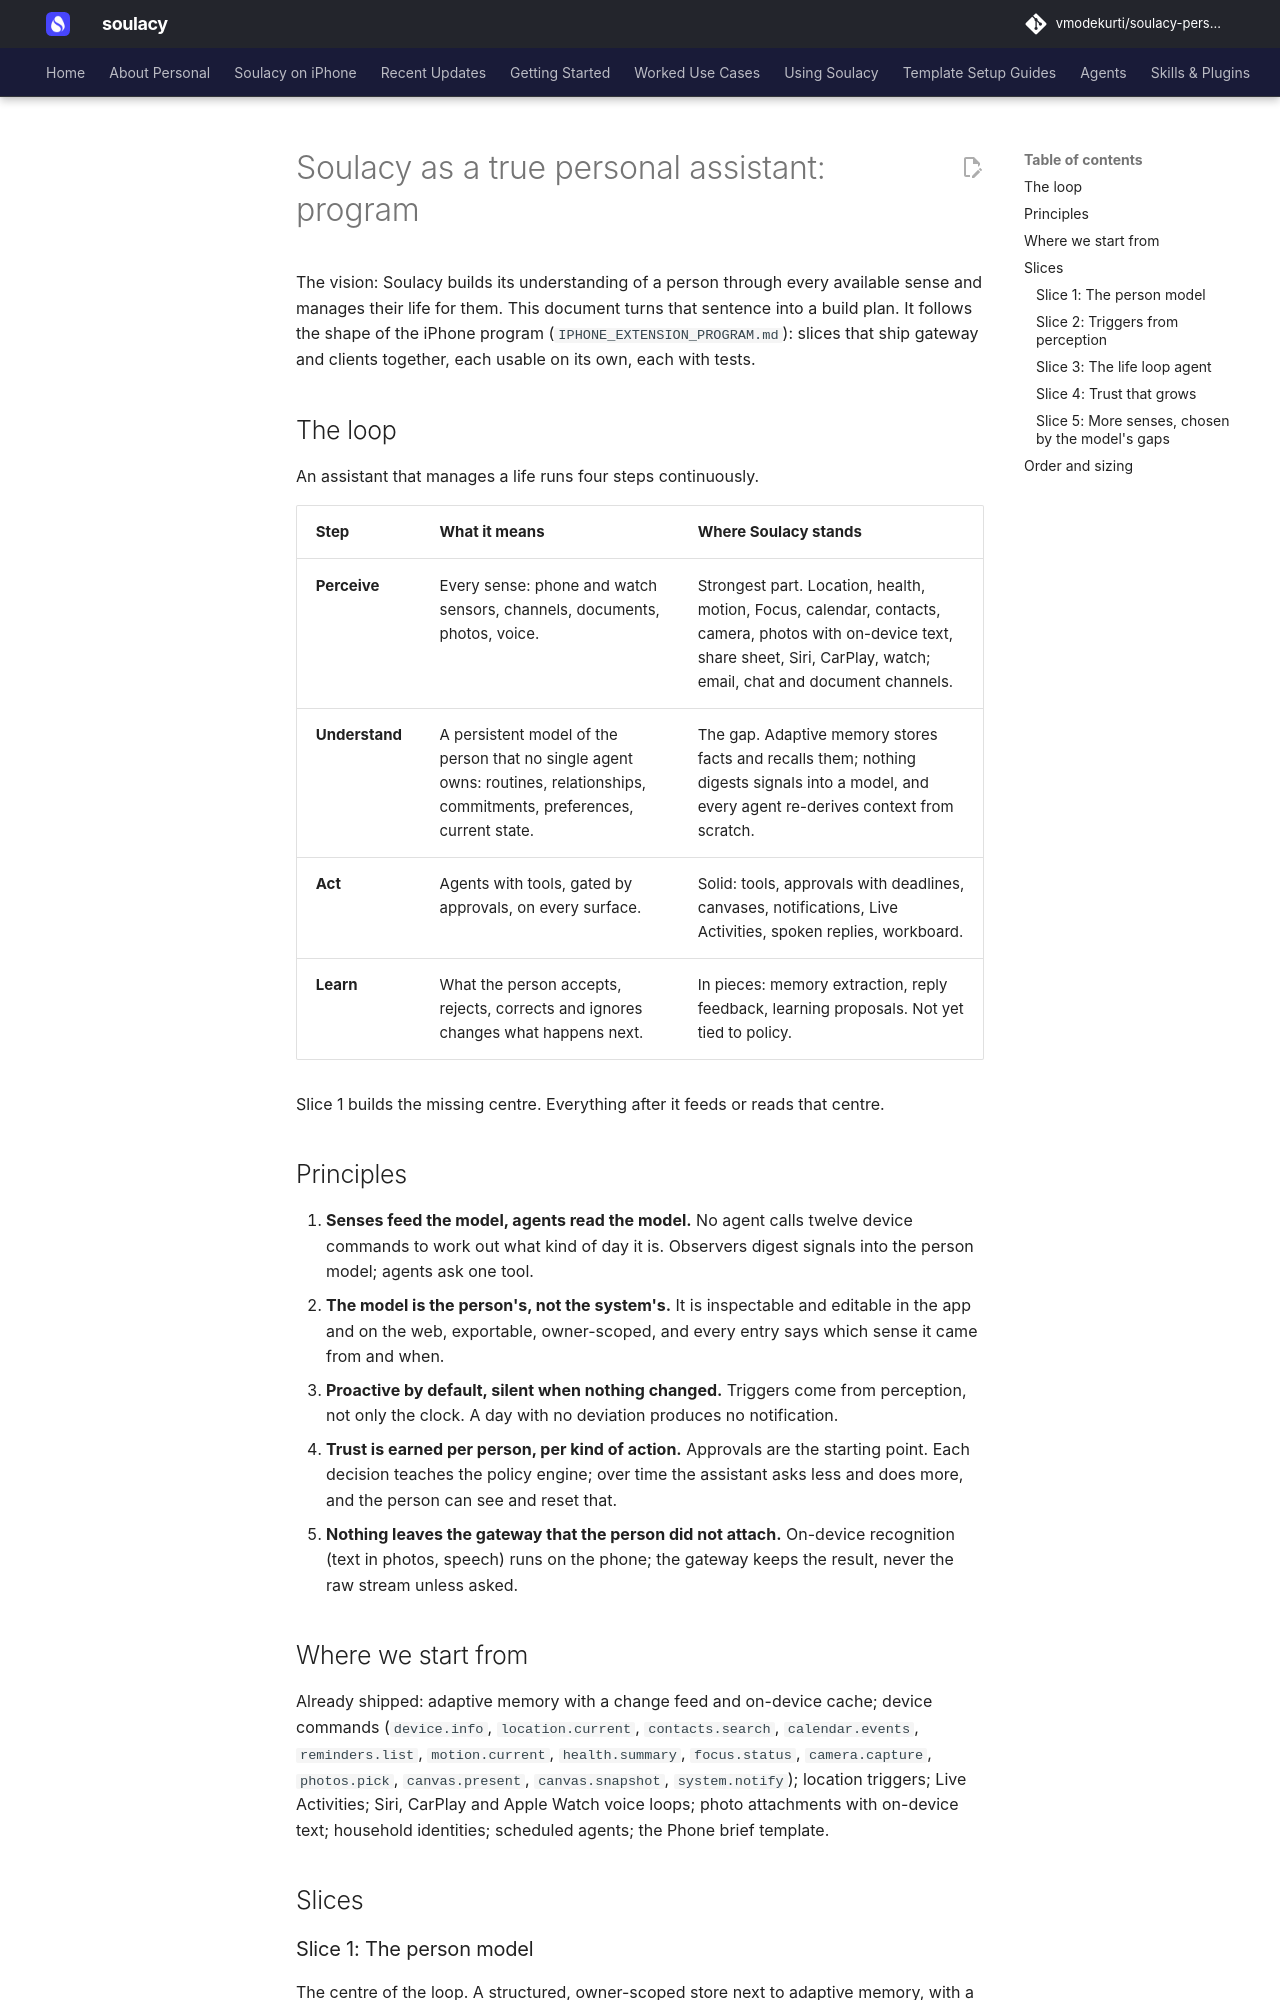

repository: vmodekurti/soulacy-personal · page: PERSONAL_ASSISTANT_PROGRAM/index.html · generator: mkdocs

# Soulacy as a true personal assistant: program

The vision: Soulacy builds its understanding of a person through every
available sense and manages their life for them. This document turns that
sentence into a build plan. It follows the shape of the iPhone program
(`IPHONE_EXTENSION_PROGRAM.md`): slices that ship gateway and clients
together, each usable on its own, each with tests.

## The loop

An assistant that manages a life runs four steps continuously.

| Step | What it means | Where Soulacy stands |
|---|---|---|
| **Perceive** | Every sense: phone and watch sensors, channels, documents, photos, voice. | Strongest part. Location, health, motion, Focus, calendar, contacts, camera, photos with on-device text, share sheet, Siri, CarPlay, watch; email, chat and document channels. |
| **Understand** | A persistent model of the person that no single agent owns: routines, relationships, commitments, preferences, current state. | The gap. Adaptive memory stores facts and recalls them; nothing digests signals into a model, and every agent re-derives context from scratch. |
| **Act** | Agents with tools, gated by approvals, on every surface. | Solid: tools, approvals with deadlines, canvases, notifications, Live Activities, spoken replies, workboard. |
| **Learn** | What the person accepts, rejects, corrects and ignores changes what happens next. | In pieces: memory extraction, reply feedback, learning proposals. Not yet tied to policy. |

Slice 1 builds the missing centre. Everything after it feeds or reads that
centre.

## Principles

1. **Senses feed the model, agents read the model.** No agent calls twelve
   device commands to work out what kind of day it is. Observers digest
   signals into the person model; agents ask one tool.
2. **The model is the person's, not the system's.** It is inspectable and
   editable in the app and on the web, exportable, owner-scoped, and every
   entry says which sense it came from and when.
3. **Proactive by default, silent when nothing changed.** Triggers come from
   perception, not only the clock. A day with no deviation produces no
   notification.
4. **Trust is earned per person, per kind of action.** Approvals are the
   starting point. Each decision teaches the policy engine; over time the
   assistant asks less and does more, and the person can see and reset that.
5. **Nothing leaves the gateway that the person did not attach.** On-device
   recognition (text in photos, speech) runs on the phone; the gateway keeps
   the result, never the raw stream unless asked.

## Where we start from

Already shipped: adaptive memory with a change feed and on-device cache;
device commands (`device.info`, `location.current`, `contacts.search`,
`calendar.events`, `reminders.list`, `motion.current`, `health.summary`,
`focus.status`, `camera.capture`, `photos.pick`, `canvas.present`,
`canvas.snapshot`, `system.notify`); location triggers; Live Activities;
Siri, CarPlay and Apple Watch voice loops; photo attachments with on-device
text; household identities; scheduled agents; the Phone brief template.

## Slices
